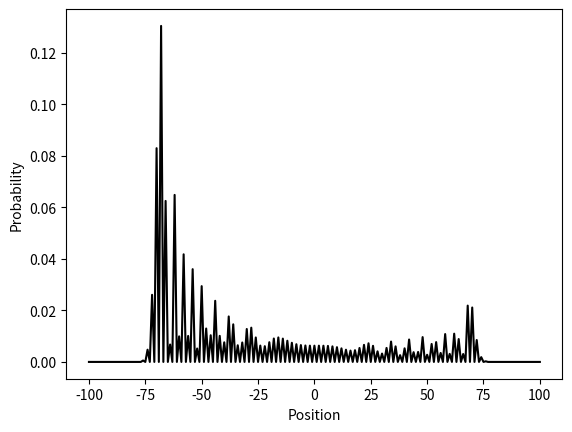

Source code (Python):
"""
Implementing a quantum walk on the line with the Hadamard Gate
"""

import math
import matplotlib.pyplot as plt
import numpy as np


def probabilities(lattice):
    '''Computes the probability at each node'''
    return [sum([abs(amp) **2 for amp in node]) for node in lattice]

def normalize(lattice):
    '''Normalizes the probabilities in lattice'''
    normFactor = math.sqrt(sum(probabilities(lattice)))
    return [[amp/normFactor for amp in node] for node in lattice]

def coin(lattice,theta=np.pi/4):
    '''Does the coin transformation. For theta=pi/4 this is the Hadamard coin.'''
    return normalize([[np.cos(theta)*node[0] + np.sin(theta)*node[1],
                       np.sin(theta)*node[0] -np.cos(theta)*node[1]]
                      for node in lattice])

def shift(lattice):
    '''For each position, shift the left amplitude to the left,
       and the right amplitude to the right '''
    p = len(lattice)
    # Create a new array to hold new amplitudes
    newLattice = [[0,0] for i in range(p)]
    # Perform the shift
    for j in range(1,p-1):
        newLattice[j-1][0]+= lattice[j][0]
        newLattice[j+1][1]+= lattice[j][1]
    # Return the normalized lattice
    return normalize(newLattice)

def runWalk(theta=np.pi/4,n=100,T=100):
    '''Implement the quantum walk'''
    # Initialize the lattice
    p = 2*n + 1
    lattice = [[0,0] for i in range(p)]
    # Create the initial state Psi = |L,0>
    lattice[n] =  [1,0]
    # Loop performs the quantum walk for T steps
    for t in range(T):
        lattice = shift(coin(lattice,theta))
    # Plot the probability distribution
    visualize(lattice)
   
def visualize(lattice):
    '''Plots the probability distribution of the walker'''
    size = len(lattice)  
    n = (size-1)//2
    plt.plot(range(-n, n+1), probabilities(lattice), 'k')
    plt.xlabel('Position')
    plt.ylabel('Probability')
    plt.show()
   
if __name__ == "__main__":
    # Runs the Hadamard Walk
    runWalk(np.pi/4)
   
  
    


    


